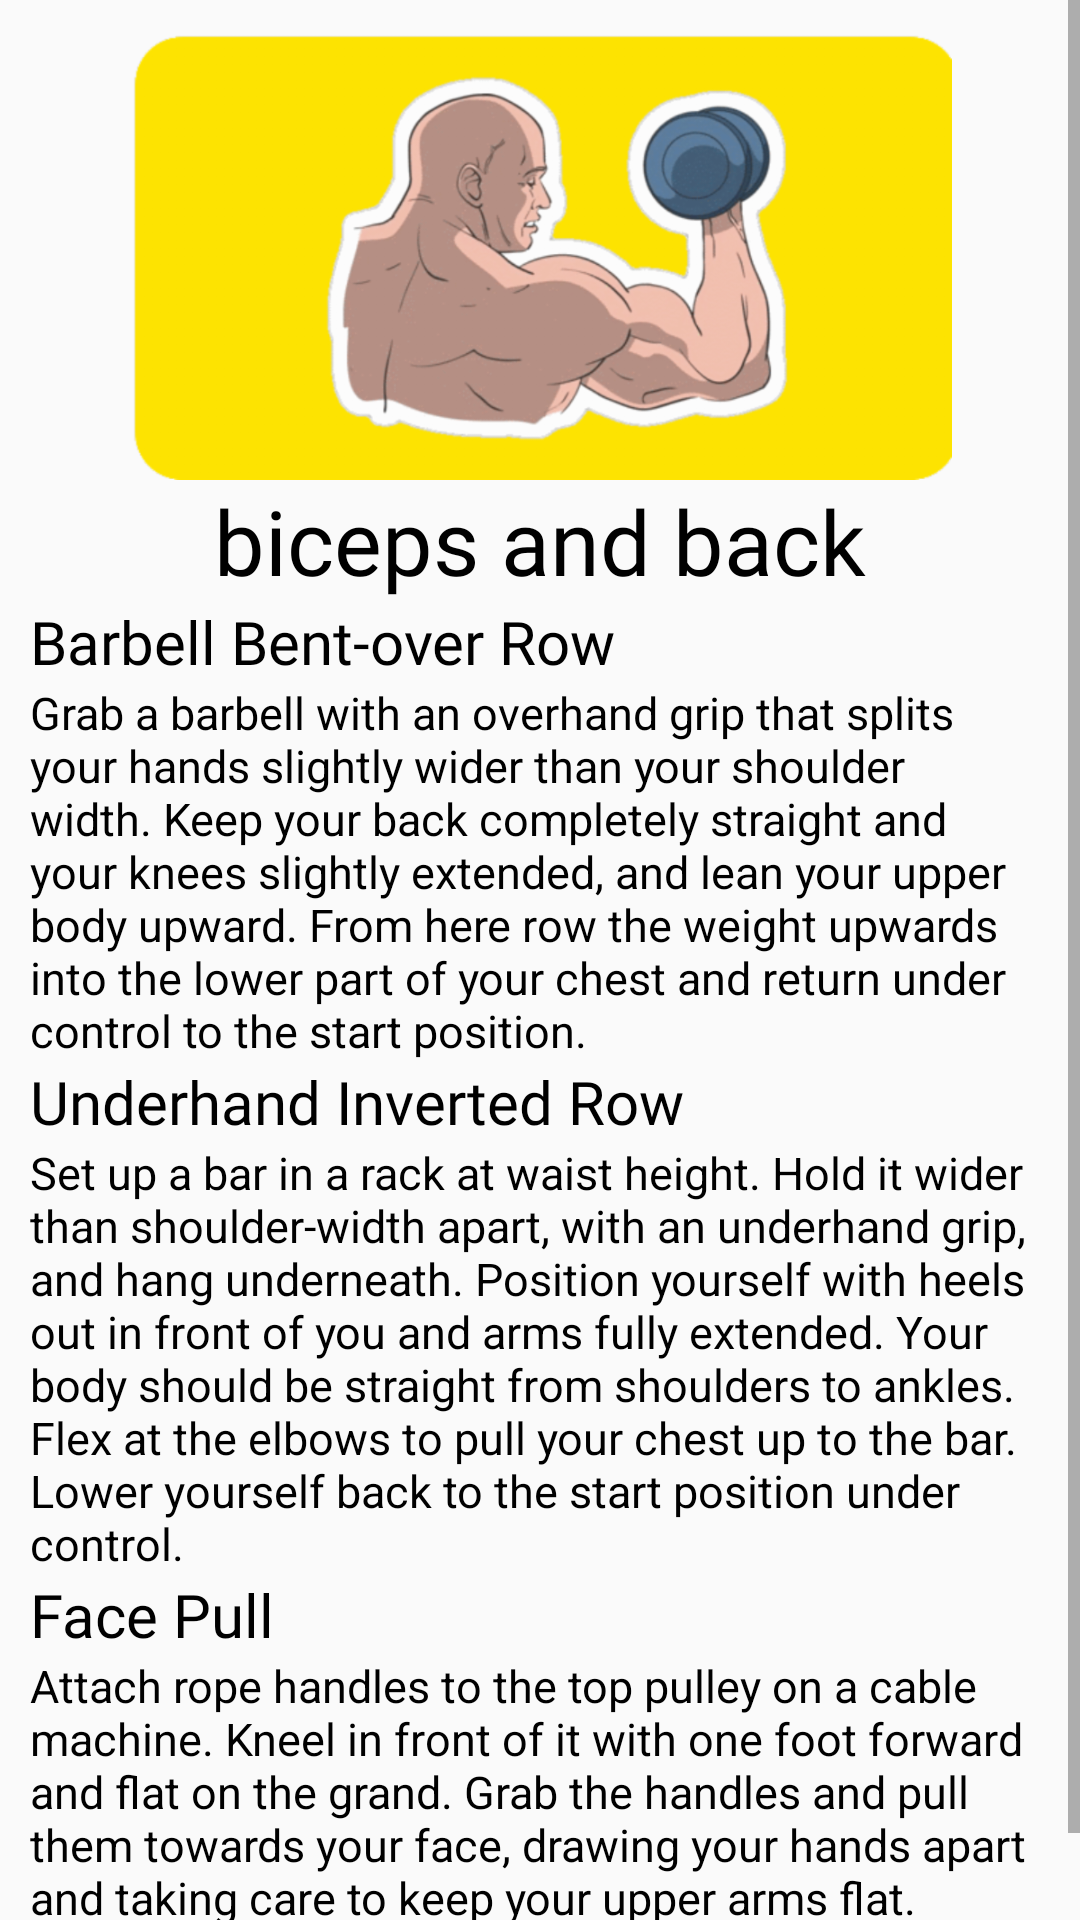

Reconstruct the res/layout file that produces this screen, plus the resources it refers to.
<!-- AndroidManifest.xml: application theme Theme.HappyCustomer1 -->
<!-- res/layout/fragment_gym_biceps_and_back.xml -->
<?xml version="1.0" encoding="utf-8"?>
<FrameLayout xmlns:android="http://schemas.android.com/apk/res/android"
xmlns:app="http://schemas.android.com/apk/res-auto"
xmlns:tools="http://schemas.android.com/tools"
android:layout_width="match_parent"
android:layout_height="match_parent"
android:layout_marginTop="?android:attr/actionBarSize"
    tools:context=".ConstantFragments.GymBicepsAndBackFragment">

    <ScrollView
        android:layout_width="match_parent"
        android:layout_height="match_parent">

        <LinearLayout
            android:layout_width="match_parent"
            android:layout_height="wrap_content">

            <RelativeLayout
                android:layout_width="match_parent"
                android:layout_height="wrap_content"
                android:padding="10dp">

                <ImageView
                    android:id="@+id/image"
                    android:layout_width="match_parent"
                    android:layout_height="150dp"
                    android:src="@drawable/biceps_constant"/>

                <TextView
                    android:id="@+id/fix"
                    android:layout_width="wrap_content"
                    android:layout_height="wrap_content"
                    android:layout_below="@+id/image"
                    android:layout_centerHorizontal="true"
                    android:layout_centerVertical="true"
                    android:fontFamily="@font/bungee"
                    android:gravity="center"
                    android:text="biceps and back"
                    android:textColor="@color/black"
                    android:textSize="30sp" />

                <TextView
                    android:id="@+id/heading1"
                    android:layout_width="wrap_content"
                    android:layout_height="wrap_content"
                    android:layout_below="@+id/fix"
                    android:fontFamily="@font/bungee"
                    android:text="Barbell Bent-over Row"
                    android:textColor="@color/black"
                    android:textSize="20sp" />

                <TextView
                    android:id="@+id/content1"
                    android:layout_width="wrap_content"
                    android:layout_height="wrap_content"
                    android:layout_below="@id/heading1"
                    android:fontFamily="sans-serif"
                    android:text="Grab a barbell with an overhand grip that splits your hands slightly wider than your shoulder width. Keep your back
completely straight and your knees slightly extended, and lean your upper body upward. From here row the weight
upwards into the lower part of your chest and return under control to the start position."
                    android:textColor="@color/black"
                    android:textSize="15sp" />

                <TextView
                    android:id="@+id/heading2"
                    android:layout_width="wrap_content"
                    android:layout_height="wrap_content"
                    android:layout_below="@+id/content1"
                    android:fontFamily="@font/bungee"
                    android:text="Underhand Inverted Row"
                    android:textColor="@color/black"
                    android:textSize="20sp" />

                <TextView
                    android:id="@+id/content2"
                    android:layout_width="wrap_content"
                    android:layout_height="wrap_content"
                    android:layout_below="@id/heading2"
                    android:fontFamily="sans-serif"
                    android:text="Set up a bar in a rack at waist height. Hold it wider than shoulder-width apart, with an underhand grip, and hang
underneath. Position yourself with heels out in front of you and arms fully extended. Your body should be straight
from shoulders to ankles. Flex at the elbows to pull your chest up to the bar. Lower yourself back to the start position
under control."
                    android:textColor="@color/black"
                    android:textSize="15sp" />

                <TextView
                    android:id="@+id/heading3"
                    android:layout_width="wrap_content"
                    android:layout_height="wrap_content"
                    android:layout_below="@+id/content2"
                    android:fontFamily="@font/bungee"
                    android:text="Face Pull"
                    android:textColor="@color/black"
                    android:textSize="20sp" />

                <TextView
                    android:id="@+id/content3"
                    android:layout_width="wrap_content"
                    android:layout_height="wrap_content"
                    android:layout_below="@id/heading3"
                    android:fontFamily="sans-serif"
                    android:text="Attach rope handles to the top pulley on a cable machine. Kneel in front of it with one foot forward and flat on the
grand. Grab the handles and pull them towards your face, drawing your hands apart and taking care to keep your
upper arms flat. Pause, then reverse the movement.
"
                    android:textColor="@color/black"
                    android:textSize="15sp" />



            </RelativeLayout>
        </LinearLayout>
    </ScrollView>

</FrameLayout>
<!-- resources referenced by this layout -->
<resources>
  <color name="black">#FF000000</color>
  <!-- drawable biceps_constant: png bitmap (drawable-hdpi, 63152 bytes) -->
  <style name="Theme.HappyCustomer1" parent="Theme.MaterialComponents.DayNight.NoActionBar.Bridge">
          
          <item name="colorPrimary">@color/colorPrimary</item>
          <item name="colorPrimaryDark">@color/colorPrimaryDark</item>
          <item name="colorAccent">@color/colorAccent</item>
  
  
      </style>
  <color name="colorPrimary">#ffe400</color>
  <color name="colorPrimaryDark">#ffa600</color>
  <color name="colorAccent">#272727</color>
</resources>
